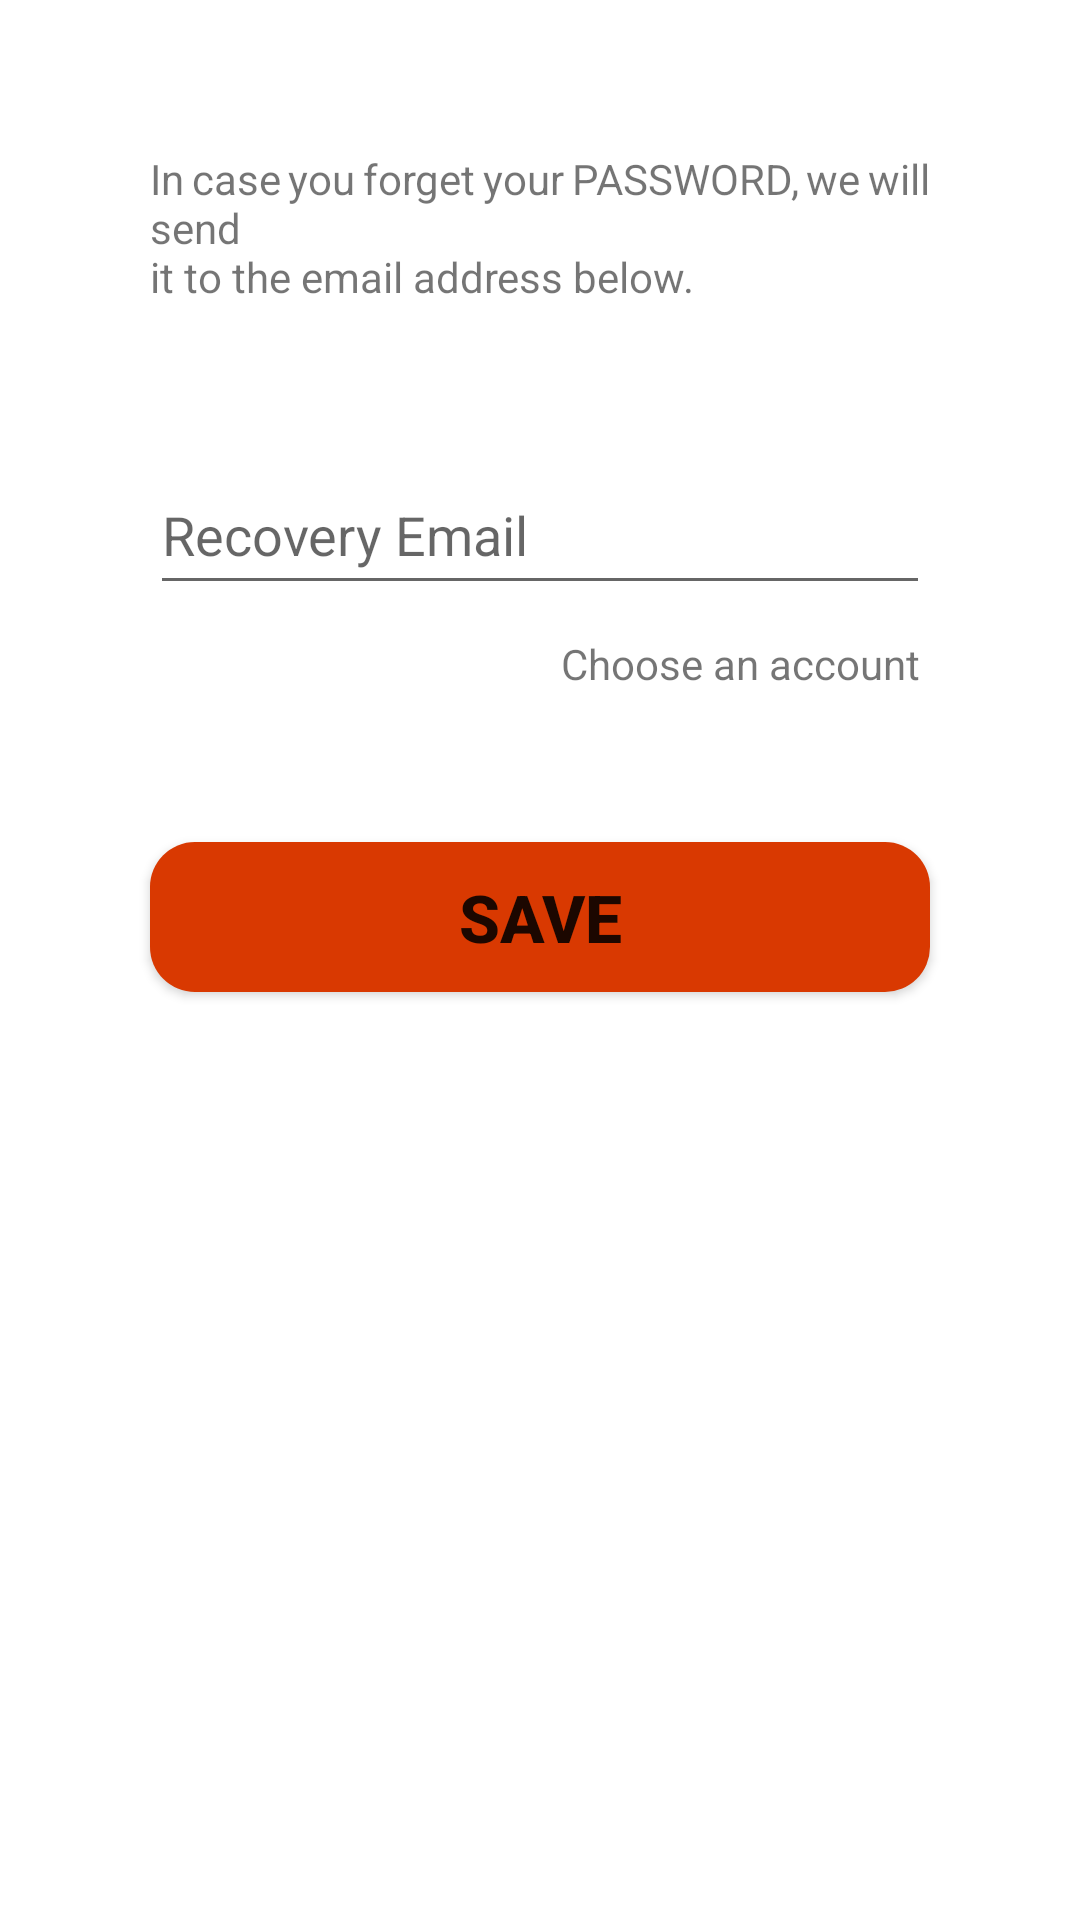

This screen was rendered from an Android layout file. Write that file and the resources it references.
<!-- AndroidManifest.xml: application theme Theme.CalculatorLock -->
<!-- res/layout/activity_password_recovery.xml -->
<?xml version="1.0" encoding="utf-8"?>
<androidx.constraintlayout.widget.ConstraintLayout xmlns:android="http://schemas.android.com/apk/res/android"
    xmlns:app="http://schemas.android.com/apk/res-auto"
    xmlns:tools="http://schemas.android.com/tools"
    android:layout_width="match_parent"
    android:layout_height="match_parent"
    tools:context=".activity.SecurityQuestionActivity">

    <TextView
        android:id="@+id/text1"
        android:layout_width="match_parent"
        android:layout_height="wrap_content"
        android:text="@string/recovery_email_text"
        app:layout_constraintStart_toStartOf="parent"
        android:layout_margin="50dp"
        android:justificationMode="inter_word"
        app:layout_constraintEnd_toEndOf="parent"
        app:layout_constraintTop_toTopOf="parent"
        />

    <EditText
        android:layout_width="match_parent"
        android:layout_height="50dp"
        android:id="@+id/recovery_email"
        android:layout_margin="50dp"
        app:layout_constraintStart_toStartOf="parent"
        app:layout_constraintEnd_toEndOf="parent"
        app:layout_constraintTop_toBottomOf="@+id/text1"
        android:hint="@string/edittext_hint_2"/>

    <LinearLayout
        android:layout_width="match_parent"
        android:layout_height="wrap_content"
        android:id="@+id/choose_Account"
        android:gravity="end|center_vertical"
        android:layout_marginRight="50dp"
        android:layout_marginLeft="50dp"
        android:layout_marginTop="10dp"
        app:layout_constraintStart_toStartOf="parent"
        app:layout_constraintEnd_toEndOf="parent"
        app:layout_constraintTop_toBottomOf="@+id/recovery_email"
        android:orientation="horizontal"
        >

        <ImageView
            android:layout_width="wrap_content"
            android:layout_height="wrap_content"
            android:src="@drawable/email"/>

        <TextView
            android:layout_width="wrap_content"
            android:layout_height="wrap_content"
            android:text=" Choose an account "/>

    </LinearLayout>

    <Button
        android:id="@+id/save"
        android:layout_width="match_parent"
        android:layout_height="50dp"
        app:layout_constraintStart_toStartOf="parent"
        app:layout_constraintEnd_toEndOf="parent"
        app:layout_constraintTop_toBottomOf="@+id/choose_Account"
        android:layout_margin="50dp"
        android:background="@drawable/button_corner"
        android:text="SAVE"
        android:textStyle="bold"
        android:textSize="22dp"/>

</androidx.constraintlayout.widget.ConstraintLayout>
<!-- resources referenced by this layout -->
<resources>
  <!-- drawable button_corner (drawable) -->
  <?xml version="1.0" encoding="utf-8"?>
  <shape
      xmlns:android="http://schemas.android.com/apk/res/android"
      android:shape="rectangle"
      >
  
      <solid
          android:color="@color/dark_orange"
          />
  
      <corners
          android:radius="15dp"
          />
  </shape>
  <!-- drawable email: png bitmap (drawable, 300 bytes) -->
  <string name="edittext_hint_2">Recovery Email</string>
  <string name="recovery_email_text">In case you forget your PASSWORD, we will send \nit to the email address below.</string>
  <style name="Theme.CalculatorLock" parent="Theme.MaterialComponents.DayNight.DarkActionBar">
          
          <item name="colorPrimary">@color/dark_orange</item>
          <item name="colorPrimaryVariant">@color/dark_orange</item>
          <item name="colorOnPrimary">@color/white</item>
          
          <item name="colorSecondary">@color/teal_200</item>
          <item name="colorSecondaryVariant">@color/teal_700</item>
          <item name="colorOnSecondary">@color/black</item>
          
          <item name="android:statusBarColor" tools:targetApi="l">?attr/colorPrimaryVariant</item>
          
      </style>
  <color name="dark_orange">#D93901</color>
  <color name="white">#FFFFFFFF</color>
  <color name="teal_200">#474747</color>
  <color name="teal_700">#FF018786</color>
  <color name="black">#FF000000</color>
</resources>
